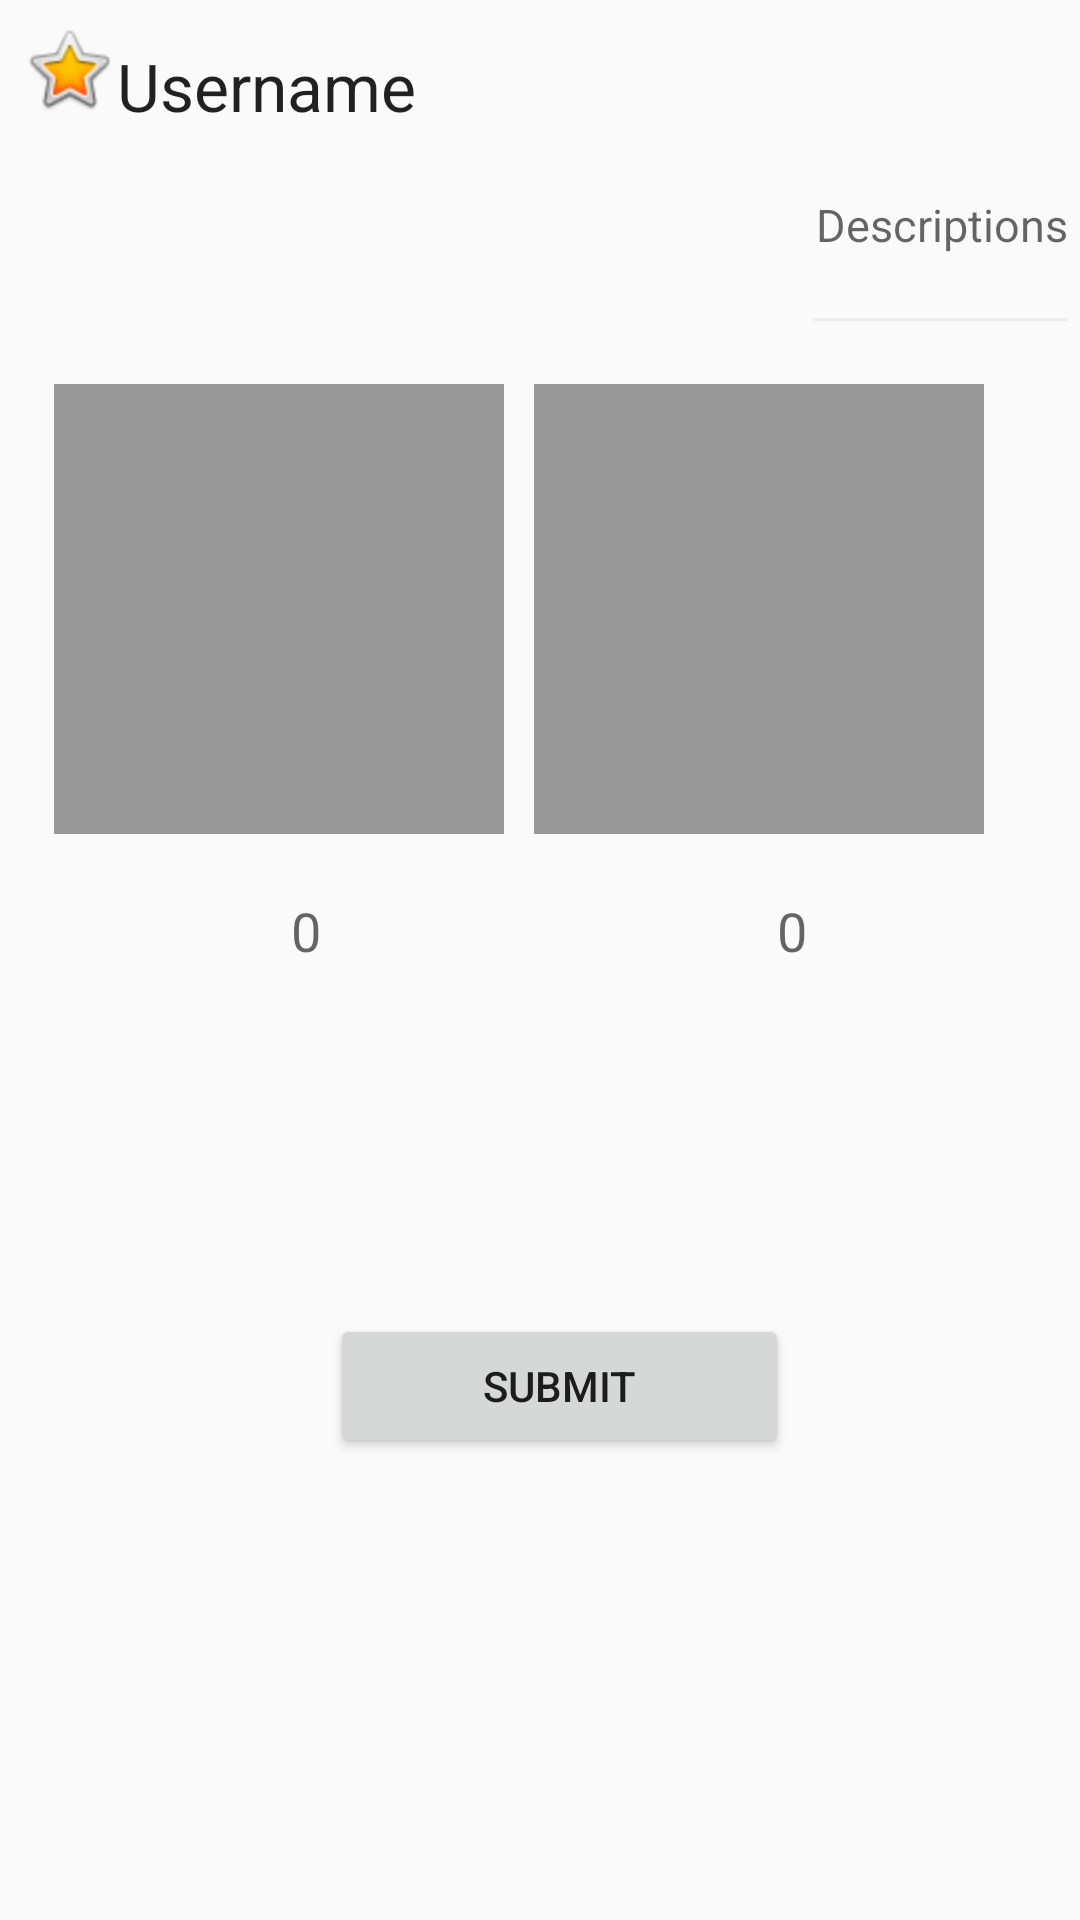

Write the Android layout XML for this screen, with the resource values it uses.
<!-- AndroidManifest.xml: application theme CustomActionBarTheme -->
<!-- res/layout/activity_create_post2.xml -->
<?xml version="1.0" encoding="utf-8"?>
<LinearLayout xmlns:android="http://schemas.android.com/apk/res/android"
    xmlns:tools="http://schemas.android.com/tools"
    android:orientation="vertical" android:layout_width="match_parent"
    android:layout_height="match_parent"
    tools:context="com.parse.starter.Post"
    android:weightSum="1">


    <LinearLayout
        android:orientation="horizontal"
        android:layout_width="match_parent"
        android:layout_height="wrap_content"
        android:layout_gravity="center_horizontal">

        <RelativeLayout
            android:layout_width="match_parent"
            android:layout_height="40dp">

            <ImageView
                android:layout_width="wrap_content"
                android:layout_height="wrap_content"
                android:id="@+id/userPicture"
                android:src="@android:drawable/btn_star_big_on"
                android:layout_marginLeft="7dp"
                android:layout_marginTop="7dp" />

            <TextView
                android:layout_width="wrap_content"
                android:layout_height="50dp"

                android:textAppearance="?android:attr/textAppearanceLarge"
                android:text="Username"
                android:id="@+id/userName2"
                android:layout_gravity="center_horizontal"
                android:layout_alignTop="@+id/userPicture"
                android:layout_toRightOf="@+id/userPicture"
                android:layout_toEndOf="@+id/userPicture"
                android:layout_marginTop="7dp" />
        </RelativeLayout>

    </LinearLayout>

    <LinearLayout
        android:orientation="horizontal"
        android:layout_width="match_parent"
        android:layout_height="wrap_content"
        android:layout_gravity="center_horizontal"
        android:layout_weight="0.05">

        <RelativeLayout
            android:layout_width="match_parent"
            android:layout_height="75dp">

            <EditText
                android:layout_width="wrap_content"
                android:layout_height="110dp"
                android:textAppearance="?android:attr/textAppearanceMedium"
                android:hint="Descriptions"
                android:id="@+id/userDescription"
                android:layout_alignParentRight="false"
                android:layout_alignParentEnd="true"
                android:paddingTop="2dp"
                android:paddingLeft="5dp"
                android:layout_alignParentLeft="true"
                android:layout_alignParentTop="true"
                android:maxLength="140"
                android:textSize="15dp"
                android:singleLine="false"
                android:backgroundTint="#eeeeee"
                android:layout_alignParentBottom="false" />
        </RelativeLayout>

    </LinearLayout>


    <LinearLayout
        android:orientation="horizontal"
        android:layout_width="match_parent"
        android:layout_height="165dp">

        <RelativeLayout
            android:layout_width="match_parent"
            android:layout_height="match_parent">

            <ImageView
                android:layout_width="150dp"
                android:layout_height="150dp"
                android:id="@+id/imageVote1"
                android:background= "#999999"
                android:layout_alignParentLeft="true"
                android:layout_marginTop="5dp"
                android:layout_marginRight="5dp"
                android:layout_marginBottom="5dp"
                android:layout_marginLeft="18dp"
                android:adjustViewBounds="true"/>

            <ImageView
                android:layout_width="150dp"
                android:layout_height="150dp"
                android:id="@+id/imageVote2"
                android:paddingBottom="10dp"
                android:layout_marginLeft="5dp"
                android:layout_marginRight="18dp"
                android:background= "#999999"
                android:adjustViewBounds="true"
                android:layout_alignTop="@+id/imageVote1"
                android:layout_toRightOf="@+id/imageVote1"
                android:layout_toEndOf="@+id/imageVote1" />

        </RelativeLayout>
    </LinearLayout>

    <LinearLayout
        android:orientation="horizontal"
        android:layout_width="match_parent"
        android:layout_height="50dp">

        <RelativeLayout
            android:layout_width="match_parent"
            android:layout_height="match_parent">

            <TextView
                android:layout_width="wrap_content"
                android:layout_height="fill_parent"
                android:textAppearance="?android:attr/textAppearanceMedium"
                android:text="0"
                android:id="@+id/voteNumber1"
                android:layout_marginLeft="87dp"
                android:textAlignment="center"
                android:padding="10dp"
                android:layout_marginStart="87dp"
                android:layout_alignParentTop="true"
                android:layout_alignParentLeft="true"
                android:layout_alignParentStart="true" />

            <TextView
                android:layout_width="wrap_content"
                android:layout_height="fill_parent"
                android:textAppearance="?android:attr/textAppearanceMedium"
                android:text="0"
                android:id="@+id/voteNumber2"
                android:layout_marginRight="81dp"
                android:padding="10dp"
                android:layout_marginEnd="81dp"
                android:layout_alignParentTop="true"
                android:layout_alignParentRight="true"
                android:layout_alignParentEnd="true" />
        </RelativeLayout>


    </LinearLayout>
    <LinearLayout
        android:layout_width="match_parent"
        android:layout_height="150dp">
        <Button
            android:layout_width="153dp"
            android:layout_height="wrap_content"
            android:text="Submit"
            android:id="@+id/submitBtn"
            android:layout_gravity="top|center_horizontal"
            android:layout_marginLeft="110dp"
            android:layout_marginTop="100dp"
            android:layout_marginRight="110dp"
            android:clickable="true" />
    </LinearLayout>
</LinearLayout>
<!-- resources referenced by this layout -->
<resources>
  <style name="CustomActionBarTheme" parent="@style/Theme.AppCompat.Light.DarkActionBar">
              <item name="android:actionBarStyle">@style/MyActionBar</item>
              <item name="android:actionBarTabTextStyle">@style/MyActionBarTabText</item>
              <item name="android:actionMenuTextColor">@color/actionbar_text</item>
  
              
              <item name="actionBarStyle">@style/MyActionBar</item>
              <item name="actionBarTabTextStyle">@style/MyActionBarTabText</item>
              <item name="actionMenuTextColor">@color/actionbar_text</item>
          </style>
  <style name="MyActionBar" parent="@style/Widget.AppCompat.Light.ActionBar.Solid.Inverse">
              <item name="android:background">@color/actionbar_background</item>
              <item name="android:titleTextStyle">@style/MyActionBarTitleText</item>
  
              
              <item name="background">@color/actionbar_background</item>
              <item name="titleTextStyle">@style/MyActionBarTitleText</item>
          </style>
  <style name="MyActionBarTabText" parent="@style/Widget.AppCompat.ActionBar.TabText">
              <item name="android:textColor">@color/actionbar_text</item>
          </style>
  <color name="actionbar_text">#ffffff</color>
  <color name="actionbar_background">#2A373D</color>
  <style name="MyActionBarTitleText" parent="@style/TextAppearance.AppCompat.Widget.ActionBar.Title">
              <item name="android:textColor">@color/actionbar_text</item>
          </style>
</resources>
